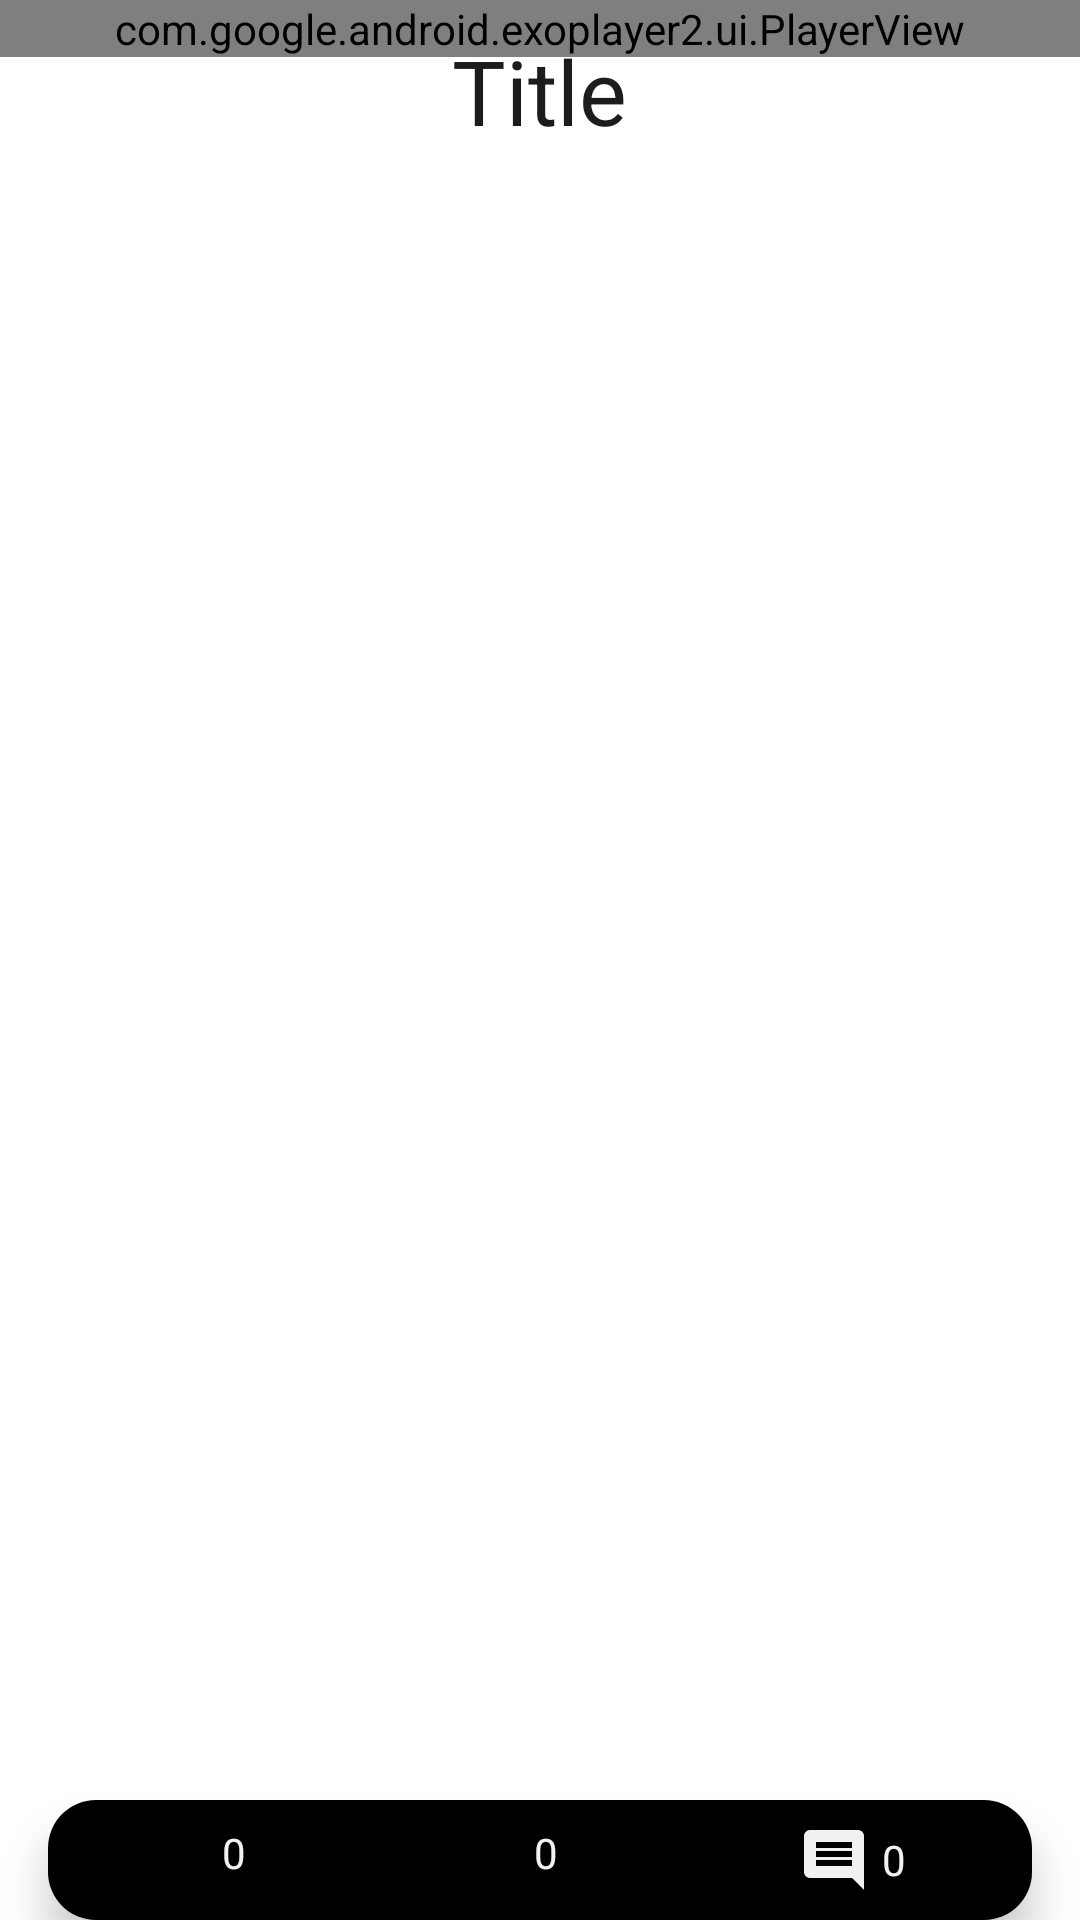

Android layout source for this screen:
<!-- AndroidManifest.xml: application theme Theme.BrightMinds -->
<!-- res/layout/cast_item.xml -->
<?xml version="1.0" encoding="utf-8"?>
<RelativeLayout xmlns:android="http://schemas.android.com/apk/res/android"
    android:layout_width="match_parent"
    android:layout_height="match_parent">

    <com.google.android.exoplayer2.ui.PlayerView
        android:id="@+id/cast_video_view"
        android:layout_width="match_parent"
        android:layout_height="wrap_content"/>

    <LinearLayout
        android:id="@+id/bannerLayout"
        android:layout_width="match_parent"
        android:layout_height="wrap_content"
        android:layout_alignParentBottom="true"
        android:background="@drawable/cast_item_banner"
        android:layout_marginStart="16dp"
        android:layout_marginEnd="16dp"
        android:elevation="8dp"
        android:padding="8dp">

        
        <LinearLayout
            android:layout_width="0dp"
            android:layout_height="wrap_content"
            android:layout_weight="1"
            android:gravity="center"
            android:orientation="horizontal">

            <ImageButton
                android:id="@+id/likeIcon"
                android:layout_width="wrap_content"
                android:layout_height="wrap_content"
                android:src="@drawable/like_ic"

                android:background="@drawable/button_cast_like_background"/>

            <TextView
                android:id="@+id/number_of_likes_view"
                android:layout_width="wrap_content"
                android:layout_height="wrap_content"
                android:text="0"
                android:layout_marginStart="4dp"
                android:textColor="@color/primary" />
        </LinearLayout>

        
        <LinearLayout
            android:layout_width="0dp"
            android:layout_height="wrap_content"
            android:layout_weight="1"
            android:gravity="center"
            android:orientation="horizontal">

            <ImageButton
                android:id="@+id/shareIcon"
                android:layout_width="wrap_content"
                android:layout_height="wrap_content"
                android:src="@drawable/share_ic"
                android:background="@drawable/button_cast_like_background"/>

            <TextView
                android:id="@+id/number_of_shares_view"
                android:layout_width="wrap_content"
                android:layout_height="wrap_content"
                android:text="0"
                android:layout_marginStart="4dp"
                android:textColor="@color/primary" />
        </LinearLayout>

        
        <LinearLayout
            android:layout_width="0dp"
            android:layout_height="wrap_content"
            android:layout_weight="1"
            android:gravity="center"
            android:orientation="horizontal">

            <ImageButton
                android:id="@+id/commentIcon"
                android:layout_width="wrap_content"
                android:layout_height="wrap_content"
                android:src="@drawable/comment_ic"
                android:background="@drawable/button_cast_like_background"/>

            <TextView
                android:id="@+id/number_of_comments_view"
                android:layout_width="wrap_content"
                android:layout_height="wrap_content"
                android:text="0"
                android:layout_marginStart="4dp"
                android:textColor="@color/primary" />
        </LinearLayout>

    </LinearLayout>

    <TextView
        android:id="@+id/cast_title_view"
        android:layout_width="wrap_content"
        android:layout_height="wrap_content"
        android:text="Title"
        android:textColor="@color/secondary"
        android:textSize="30dp"
        android:layout_alignParentTop="true"
        android:layout_centerHorizontal="true"
        android:layout_marginTop="10dp"
        android:gravity="center"
        android:textColorHighlight="@color/primary"/>

</RelativeLayout>
<!-- resources referenced by this layout -->
<resources>
  <color name="primary">#F1F1F1</color>
  <color name="secondary">#1C1C1C</color>
  <!-- drawable button_cast_like_background (drawable) -->
  <shape xmlns:android="http://schemas.android.com/apk/res/android">
      <solid android:color="@android:color/transparent" /> 
  </shape>
  <!-- drawable cast_item_banner (drawable) -->
  <shape xmlns:android="http://schemas.android.com/apk/res/android">
      <solid android:color="#000000" />
      <corners android:radius="16dp" />
  </shape>
  <!-- drawable comment_ic (drawable) -->
  <vector android:autoMirrored="true" android:height="24dp"
      android:tint="#F1F1F1" android:viewportHeight="24"
      android:viewportWidth="24" android:width="24dp" xmlns:android="http://schemas.android.com/apk/res/android">
      <path android:fillColor="@android:color/white" android:pathData="M21.99,4c0,-1.1 -0.89,-2 -1.99,-2L4,2c-1.1,0 -2,0.9 -2,2v12c0,1.1 0.9,2 2,2h14l4,4 -0.01,-18zM18,14L6,14v-2h12v2zM18,11L6,11L6,9h12v2zM18,8L6,8L6,6h12v2z"/>
  </vector>
  <style name="Theme.BrightMinds" parent="Theme.MaterialComponents.DayNight.NoActionBar">
          
          <item name="colorPrimary">@color/primary</item>
          
          <item name="colorSecondary">@color/secondary</item>
          
          <item name="android:statusBarColor" tools:targetApi="l">@color/secondary</item>
          
      </style>
</resources>
